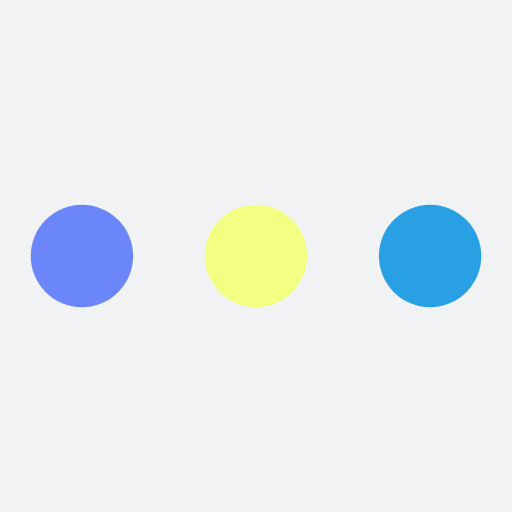
t = 0.00 s
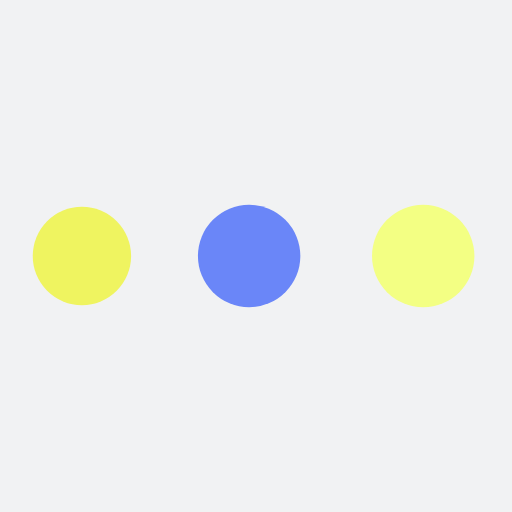
t = 0.19 s
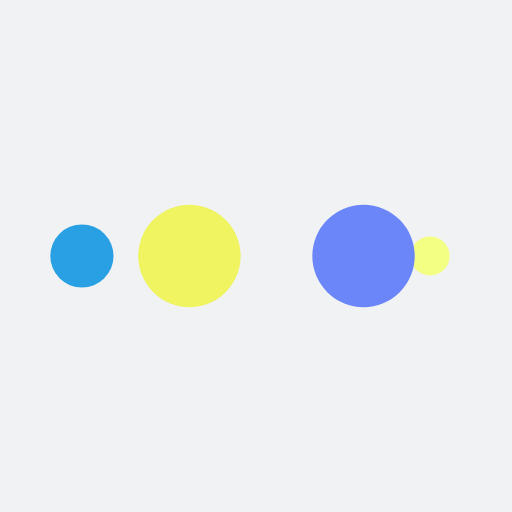
t = 0.31 s
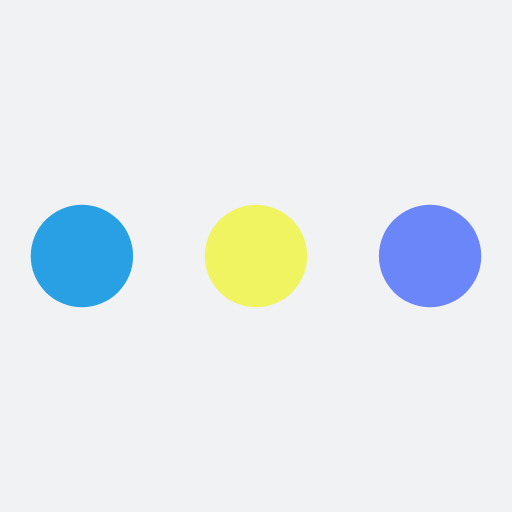
t = 0.50 s
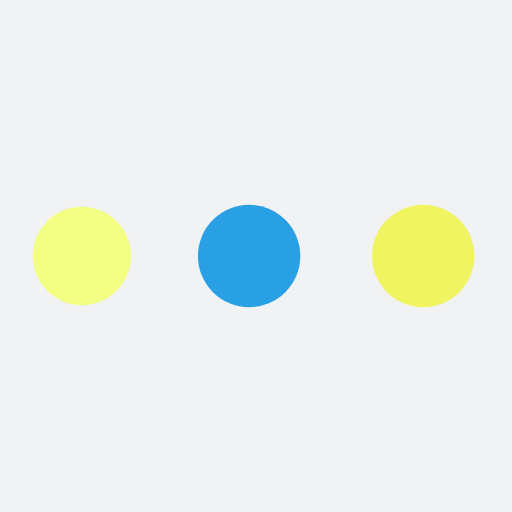
t = 0.69 s
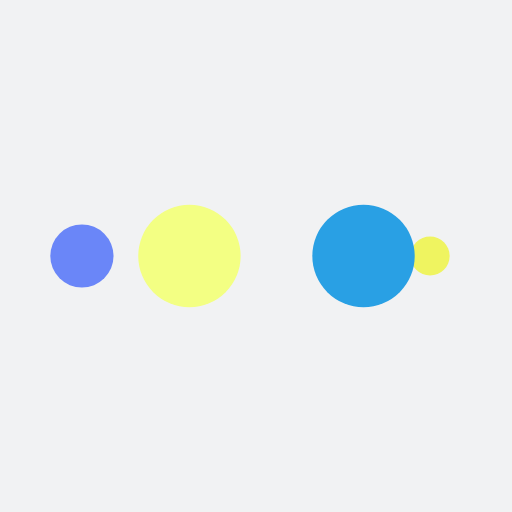
t = 0.81 s

The animated SVG that drew these frames (rendered in a browser with its animation timeline set to each time). Animation: 10 SMIL elements (animate=10); one cycle of 1.00 s, repeats indefinitely.


<svg xmlns="http://www.w3.org/2000/svg" xmlns:xlink="http://www.w3.org/1999/xlink" style="margin: auto; background: rgb(241, 242, 243); display: block; shape-rendering: auto;" width="200px" height="200px" viewBox="0 0 100 100" preserveAspectRatio="xMidYMid">
<circle cx="84" cy="50" r="10" fill="#29a0e4">
    <animate attributeName="r" repeatCount="indefinite" dur="0.25s" calcMode="spline" keyTimes="0;1" values="10;0" keySplines="0 0.5 0.5 1" begin="0s"></animate>
    <animate attributeName="fill" repeatCount="indefinite" dur="1s" calcMode="discrete" keyTimes="0;0.25;0.5;0.75;1" values="#29a0e4;#f3ff83;#6a86f8;#eff460;#29a0e4" begin="0s"></animate>
</circle><circle cx="16" cy="50" r="10" fill="#29a0e4">
  <animate attributeName="r" repeatCount="indefinite" dur="1s" calcMode="spline" keyTimes="0;0.25;0.5;0.75;1" values="0;0;10;10;10" keySplines="0 0.5 0.5 1;0 0.5 0.5 1;0 0.5 0.5 1;0 0.5 0.5 1" begin="0s"></animate>
  <animate attributeName="cx" repeatCount="indefinite" dur="1s" calcMode="spline" keyTimes="0;0.25;0.5;0.75;1" values="16;16;16;50;84" keySplines="0 0.5 0.5 1;0 0.5 0.5 1;0 0.5 0.5 1;0 0.5 0.5 1" begin="0s"></animate>
</circle><circle cx="50" cy="50" r="10" fill="#eff460">
  <animate attributeName="r" repeatCount="indefinite" dur="1s" calcMode="spline" keyTimes="0;0.25;0.5;0.75;1" values="0;0;10;10;10" keySplines="0 0.5 0.5 1;0 0.5 0.5 1;0 0.5 0.5 1;0 0.5 0.5 1" begin="-0.25s"></animate>
  <animate attributeName="cx" repeatCount="indefinite" dur="1s" calcMode="spline" keyTimes="0;0.25;0.5;0.75;1" values="16;16;16;50;84" keySplines="0 0.5 0.5 1;0 0.5 0.5 1;0 0.5 0.5 1;0 0.5 0.5 1" begin="-0.25s"></animate>
</circle><circle cx="84" cy="50" r="10" fill="#6a86f8">
  <animate attributeName="r" repeatCount="indefinite" dur="1s" calcMode="spline" keyTimes="0;0.25;0.5;0.75;1" values="0;0;10;10;10" keySplines="0 0.5 0.5 1;0 0.5 0.5 1;0 0.5 0.5 1;0 0.5 0.5 1" begin="-0.5s"></animate>
  <animate attributeName="cx" repeatCount="indefinite" dur="1s" calcMode="spline" keyTimes="0;0.25;0.5;0.75;1" values="16;16;16;50;84" keySplines="0 0.5 0.5 1;0 0.5 0.5 1;0 0.5 0.5 1;0 0.5 0.5 1" begin="-0.5s"></animate>
</circle><circle cx="16" cy="50" r="10" fill="#f3ff83">
  <animate attributeName="r" repeatCount="indefinite" dur="1s" calcMode="spline" keyTimes="0;0.25;0.5;0.75;1" values="0;0;10;10;10" keySplines="0 0.5 0.5 1;0 0.5 0.5 1;0 0.5 0.5 1;0 0.5 0.5 1" begin="-0.75s"></animate>
  <animate attributeName="cx" repeatCount="indefinite" dur="1s" calcMode="spline" keyTimes="0;0.25;0.5;0.75;1" values="16;16;16;50;84" keySplines="0 0.5 0.5 1;0 0.5 0.5 1;0 0.5 0.5 1;0 0.5 0.5 1" begin="-0.75s"></animate>
</circle>
<!-- [ldio] generated by https://loading.io/ --></svg>
